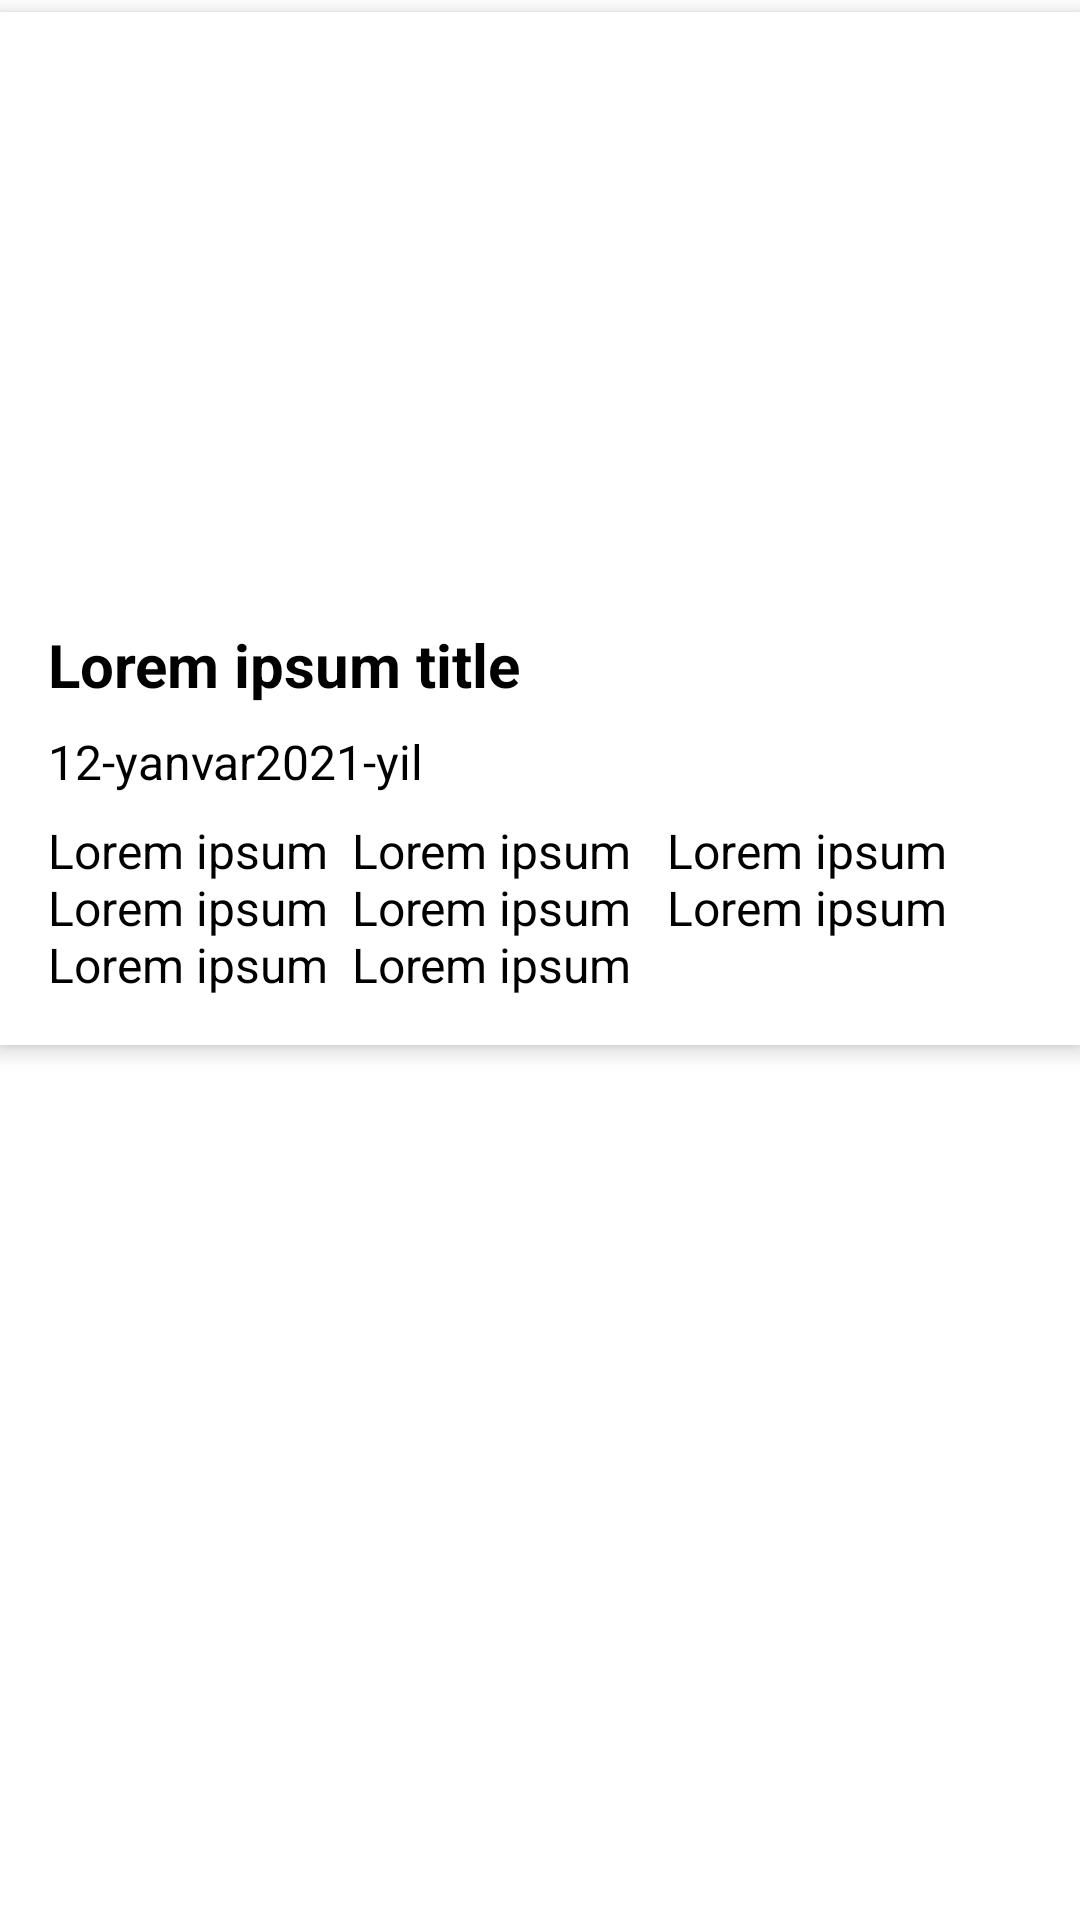

Produce the Android XML layout that renders to this screen, including the resource entries it uses.
<!-- AndroidManifest.xml: application theme Theme.Uzblogs -->
<!-- res/layout/post_item_layout.xml -->
<?xml version="1.0" encoding="utf-8"?>
<FrameLayout xmlns:android="http://schemas.android.com/apk/res/android"
    xmlns:app="http://schemas.android.com/apk/res-auto"
    android:layout_width="match_parent"
    android:layout_height="wrap_content">

    <androidx.cardview.widget.CardView
        android:layout_width="match_parent"
        android:layout_height="wrap_content"
        android:layout_marginTop="4dp"
        android:layout_marginBottom="4dp"
        app:cardBackgroundColor="@color/white"
        app:cardCornerRadius="0dp"
        app:contentPadding="16sp"
        app:cardElevation="4dp">

        <LinearLayout
            android:layout_width="match_parent"
            android:layout_height="wrap_content"
            android:orientation="vertical">

            <androidx.cardview.widget.CardView
                android:layout_width="match_parent"
                android:layout_height="180dp"
                app:cardBackgroundColor="@color/white"
                app:cardCornerRadius="8dp"
                app:cardElevation="0dp">

                <ImageView
                    android:id="@+id/imgPost"
                    android:layout_width="match_parent"
                    android:layout_height="wrap_content"
                    android:scaleType="centerCrop"
                    android:src="@drawable/blogs22" />

            </androidx.cardview.widget.CardView>

            <TextView
                android:id="@+id/title"
                android:layout_width="match_parent"
                android:layout_height="wrap_content"
                android:textStyle="bold"
                android:textColor="@color/black"
                android:textSize="20sp"
                android:layout_marginTop="8dp"
                android:text="Lorem ipsum title" />
            <TextView
                android:id="@+id/created_at"
                android:layout_width="match_parent"
                android:layout_height="wrap_content"
                android:textColor="@color/black"
                android:textSize="16sp"
                android:layout_marginTop="8dp"
                android:text="12-yanvar2021-yil" />

            <TextView
                android:id="@+id/body"
                android:layout_width="match_parent"
                android:layout_height="wrap_content"
                android:textColor="@color/black"
                android:textSize="16sp"
                android:layout_marginTop="8dp"
                android:text="Lorem ipsum  Lorem ipsum   Lorem ipsum   Lorem ipsum  Lorem ipsum   Lorem ipsum Lorem ipsum  Lorem ipsum " />

        </LinearLayout>

    </androidx.cardview.widget.CardView>

</FrameLayout>
<!-- resources referenced by this layout -->
<resources>
  <color name="black">#FF000000</color>
  <color name="white">#FFFFFFFF</color>
  <style name="Theme.Uzblogs" parent="Theme.MaterialComponents.DayNight.NoActionBar">
          
          <item name="colorPrimary">@color/colorPrimary</item>
          <item name="colorPrimaryDark">@color/colorPrimaryDark</item>
          <item name="colorAccent">@color/colorAccept</item>
      </style>
  <color name="colorPrimary">#FFFFFFFF</color>
  <color name="colorPrimaryDark">#F8F8F8</color>
  <color name="colorAccept">#26ABCB</color>
</resources>
